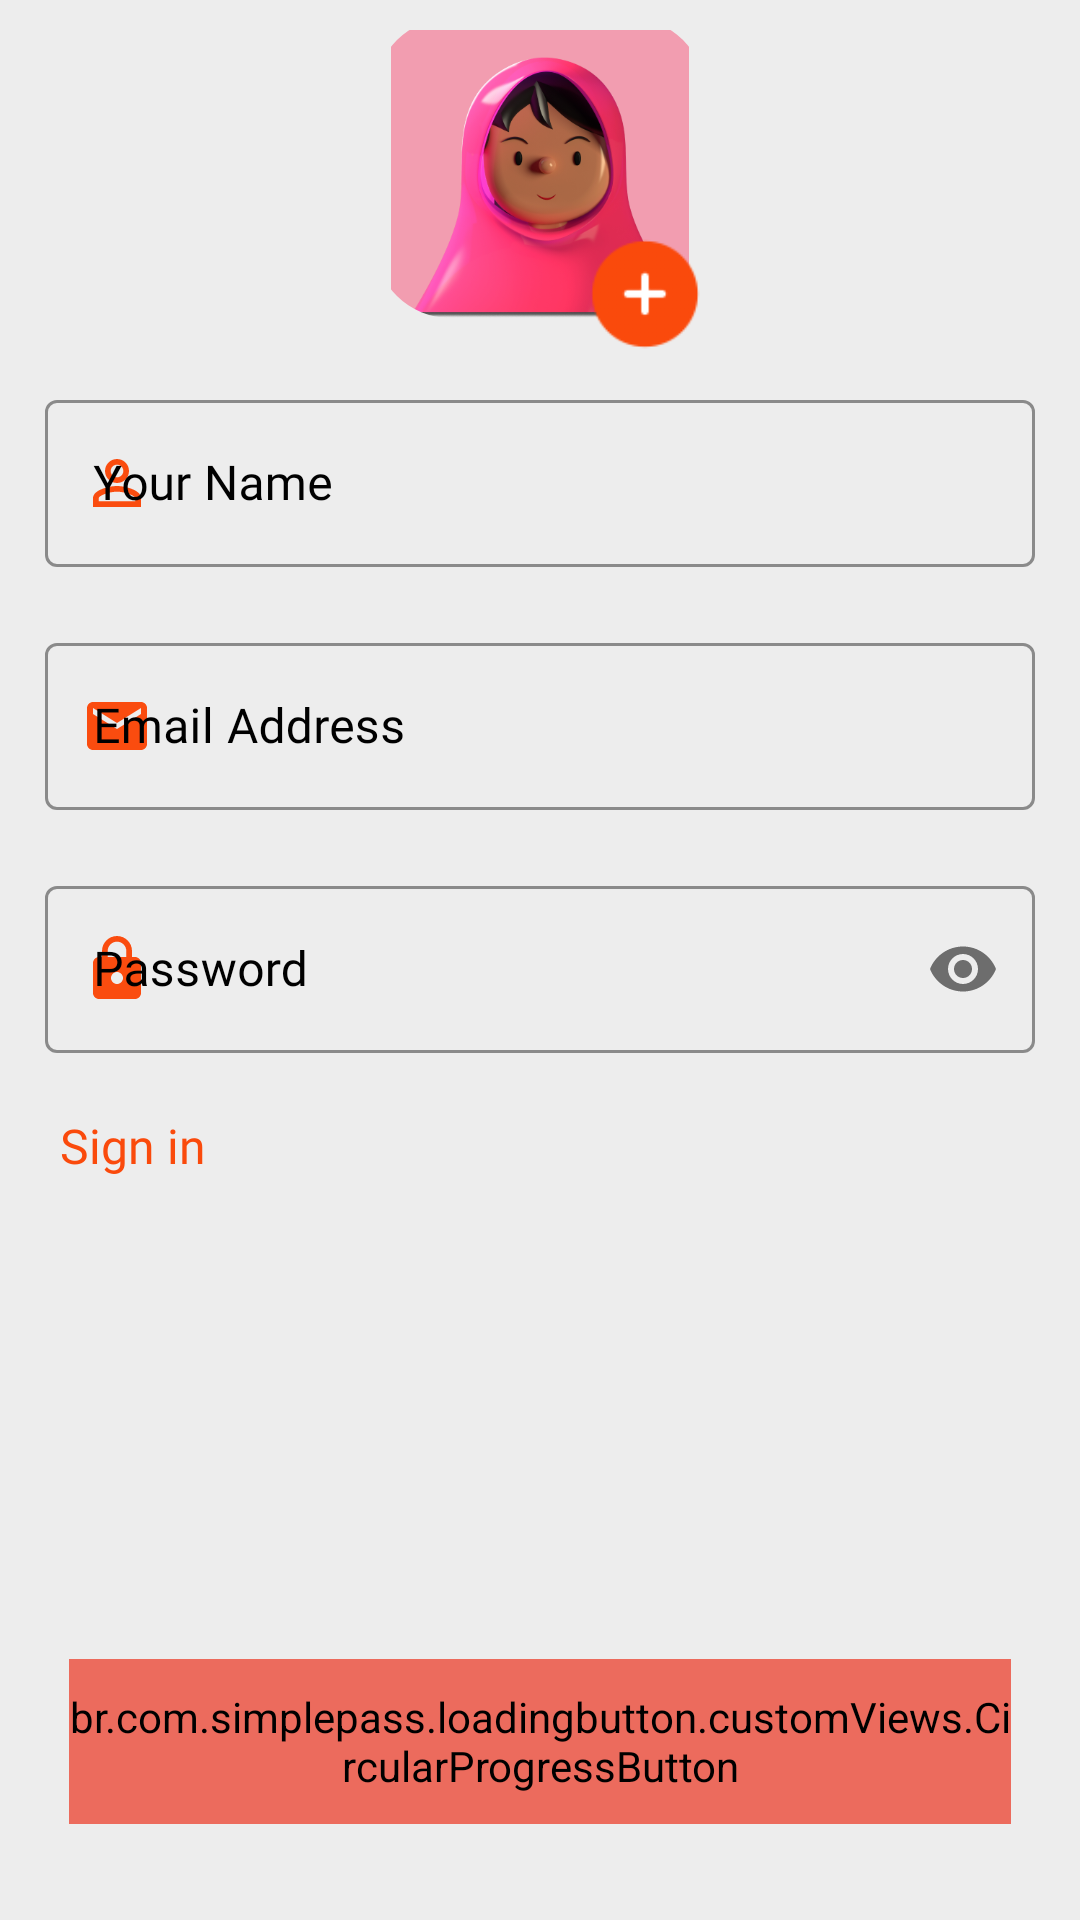

Android layout source for this screen:
<!-- AndroidManifest.xml: application theme Theme.FoodApp -->
<!-- res/layout/fragment_sign_up.xml -->
<?xml version="1.0" encoding="utf-8"?>
<androidx.constraintlayout.widget.ConstraintLayout
    xmlns:android="http://schemas.android.com/apk/res/android"
    xmlns:app="http://schemas.android.com/apk/res-auto"
    xmlns:tools="http://schemas.android.com/tools"
    android:layout_width="match_parent"
    android:layout_height="match_parent"
    android:background="@color/home_color"
    tools:context=".ui.Login.SignUpFragment">


    <androidx.core.widget.NestedScrollView
        android:id="@+id/nestedScrollView"
        android:layout_width="match_parent"
        android:layout_height="0dp"
        android:fillViewport="true"
        app:layout_constraintBottom_toTopOf="@+id/btnRegister"
        app:layout_constraintEnd_toEndOf="parent"
        app:layout_constraintHorizontal_bias="1.0"
        app:layout_constraintStart_toStartOf="parent"
        app:layout_constraintTop_toTopOf="parent"
        app:layout_constraintVertical_bias="0.0">


        <LinearLayout
            android:layout_width="match_parent"
            android:layout_height="match_parent"
            android:layout_margin="10dp"
            android:orientation="vertical">

            <FrameLayout
                android:layout_width="wrap_content"
                android:layout_height="wrap_content"

                android:layout_gravity="center">


                <com.google.android.material.imageview.ShapeableImageView
                    android:id="@+id/imageUser"
                    android:layout_width="110dp"
                    android:layout_height="100dp"
                    android:layout_gravity="center"
                    android:layout_marginBottom="8dp"
                    android:scaleType="fitCenter"
                    android:src="@drawable/userimg"
                    app:shapeAppearanceOverlay="@style/roundImage" />

                <ImageView
                    android:id="@+id/btn_addImage"
                    android:layout_width="40dp"
                    android:layout_height="40dp"
                    android:layout_gravity="bottom|end"
                    android:clickable="true"
                    android:foreground="?attr/selectableItemBackground"
                    android:src="@drawable/blus" />

            </FrameLayout>

            <com.google.android.material.textfield.TextInputLayout
                style="@style/Widget.MaterialComponents.TextInputLayout.OutlinedBox"
                android:layout_width="match_parent"
                android:layout_height="wrap_content"
                android:layout_marginStart="5dp"
                android:layout_marginTop="10dp"
                android:layout_marginEnd="5dp"
                android:textColorHint="@color/black"
                app:boxStrokeColor="@color/colorPrimary"
                app:endIconMode="clear_text"
                app:hintTextColor="@color/colorPrimary"
                app:startIconDrawable="@drawable/ic_baseline_person_outline_24"
                app:startIconTint="@color/colorPrimary">

                <com.google.android.material.textfield.TextInputEditText
                    android:id="@+id/name_txt"
                    android:layout_width="match_parent"
                    android:layout_height="wrap_content"
                    android:fontFamily="@font/dmsansbold"
                    android:hint="@string/your_name"
                    android:inputType="textPersonName"
                    android:textCursorDrawable="@color/colorPrimary"
                    app:hintTextColor="@color/colorPrimary" />
            </com.google.android.material.textfield.TextInputLayout>

            <com.google.android.material.textfield.TextInputLayout
                style="@style/Widget.MaterialComponents.TextInputLayout.OutlinedBox"
                android:layout_width="match_parent"
                android:layout_height="wrap_content"
                android:layout_marginStart="5dp"
                android:layout_marginTop="20dp"
                android:layout_marginEnd="5dp"
                android:textColorHint="@color/black"
                app:boxStrokeColor="@color/colorPrimary"
                app:endIconMode="clear_text"
                app:hintTextColor="@color/colorPrimary"
                app:startIconDrawable="@drawable/ic_baseline_email_24"
                app:startIconTint="@color/colorPrimary">

                <com.google.android.material.textfield.TextInputEditText
                    android:id="@+id/email_txt"
                    android:layout_width="match_parent"
                    android:layout_height="wrap_content"
                    android:fontFamily="@font/dmsansbold"
                    android:hint="@string/email"
                    android:inputType="textEmailAddress"
                    android:textCursorDrawable="@color/colorPrimary"
                    app:hintTextColor="@color/colorPrimary" />
            </com.google.android.material.textfield.TextInputLayout>

            <com.google.android.material.textfield.TextInputLayout
                style="@style/Widget.MaterialComponents.TextInputLayout.OutlinedBox"
                android:layout_width="match_parent"
                android:layout_height="wrap_content"
                android:layout_marginStart="5dp"
                android:layout_marginTop="20dp"
                android:layout_marginEnd="5dp"
                android:textColorHint="@color/black"
                app:boxStrokeColor="@color/colorPrimary"
                app:counterMaxLength="10"
                app:hintTextColor="@color/colorPrimary"
                app:passwordToggleEnabled="true"
                app:startIconDrawable="@drawable/ic_baseline_lock_24"
                app:startIconTint="@color/colorPrimary">

                <com.google.android.material.textfield.TextInputEditText
                    android:id="@+id/password_txt"
                    android:layout_width="match_parent"
                    android:layout_height="wrap_content"
                    android:fontFamily="@font/dmsansbold"
                    android:hint="@string/password"
                    android:inputType="textPassword"
                    android:textCursorDrawable="@color/colorPrimary"
                    app:endIconMode="password_toggle"
                    app:hintTextColor="@color/colorPrimary" />
            </com.google.android.material.textfield.TextInputLayout>

            <TextView
                android:id="@+id/tvSignIn"
                android:layout_width="wrap_content"
                android:layout_height="wrap_content"
                android:layout_marginLeft="10dp"
                android:layout_marginTop="20dp"
                android:layout_marginRight="10dp"
                android:background="?android:attr/selectableItemBackground"
                android:clickable="true"
                android:fontFamily="@font/dmsansbold"
                android:text="@string/sign_in"
                android:textColor="@color/colorPrimary"
                android:textSize="16sp"

                />
        </LinearLayout>

    </androidx.core.widget.NestedScrollView>

    <br.com.simplepass.loadingbutton.customViews.CircularProgressButton
        android:id="@+id/btnRegister"
        android:layout_width="314dp"
        android:layout_height="55dp"
        android:layout_marginBottom="32dp"
        android:background="@drawable/borer_rait"
        android:backgroundTint="@color/home"
        android:enabled="false"
        android:fontFamily="@font/dmsansbold"
        android:gravity="center"
        android:text="@string/str_Register"
        android:textColor="@color/notEnabledButton"
        android:textSize="16sp"
        android:textStyle="bold"
        app:layout_constraintBottom_toBottomOf="parent"
        app:layout_constraintEnd_toEndOf="parent"
        app:layout_constraintStart_toStartOf="parent"
        app:spinning_bar_color="#FFF"
        app:spinning_bar_padding="2dp"
        app:spinning_bar_width="3dp" />


</androidx.constraintlayout.widget.ConstraintLayout>
<!-- resources referenced by this layout -->
<resources>
  <color name="black">#FF000000</color>
  <color name="colorPrimary">#FA4A0C</color>
  <color name="home">#EC6B5D</color>
  <color name="home_color">#EDEDED</color>
  <color name="notEnabledButton">#41EDEDED</color>
  <!-- drawable blus: png bitmap (drawable, 2894 bytes) -->
  <!-- drawable borer_rait (drawable) -->
  <?xml version="1.0" encoding="utf-8"?>
  <shape xmlns:android="http://schemas.android.com/apk/res/android">
  <corners android:radius="50dp"></corners>
      <solid android:color="@color/colorPrimary">
  
      </solid>
  </shape>
  <!-- drawable ic_baseline_email_24 (drawable) -->
  <vector android:alpha="0.99" android:height="24dp"
      android:tint="#000000" android:viewportHeight="24"
      android:viewportWidth="24" android:width="24dp" xmlns:android="http://schemas.android.com/apk/res/android">
      <path android:fillColor="@android:color/white" android:pathData="M20,4L4,4c-1.1,0 -1.99,0.9 -1.99,2L2,18c0,1.1 0.9,2 2,2h16c1.1,0 2,-0.9 2,-2L22,6c0,-1.1 -0.9,-2 -2,-2zM20,8l-8,5 -8,-5L4,6l8,5 8,-5v2z"/>
  </vector>
  <!-- drawable ic_baseline_lock_24 (drawable) -->
  <vector android:alpha="0.99" android:height="24dp"
      android:tint="#000000" android:viewportHeight="24"
      android:viewportWidth="24" android:width="24dp" xmlns:android="http://schemas.android.com/apk/res/android">
      <path android:fillColor="@android:color/white" android:pathData="M18,8h-1L17,6c0,-2.76 -2.24,-5 -5,-5S7,3.24 7,6v2L6,8c-1.1,0 -2,0.9 -2,2v10c0,1.1 0.9,2 2,2h12c1.1,0 2,-0.9 2,-2L20,10c0,-1.1 -0.9,-2 -2,-2zM12,17c-1.1,0 -2,-0.9 -2,-2s0.9,-2 2,-2 2,0.9 2,2 -0.9,2 -2,2zM15.1,8L8.9,8L8.9,6c0,-1.71 1.39,-3.1 3.1,-3.1 1.71,0 3.1,1.39 3.1,3.1v2z"/>
  </vector>
  <!-- drawable ic_baseline_person_outline_24 (drawable) -->
  <vector android:alpha="0.99" android:height="24dp"
      android:tint="#000000" android:viewportHeight="24"
      android:viewportWidth="24" android:width="24dp" xmlns:android="http://schemas.android.com/apk/res/android">
      <path android:fillColor="@android:color/white" android:pathData="M12,5.9c1.16,0 2.1,0.94 2.1,2.1s-0.94,2.1 -2.1,2.1S9.9,9.16 9.9,8s0.94,-2.1 2.1,-2.1m0,9c2.97,0 6.1,1.46 6.1,2.1v1.1L5.9,18.1L5.9,17c0,-0.64 3.13,-2.1 6.1,-2.1M12,4C9.79,4 8,5.79 8,8s1.79,4 4,4 4,-1.79 4,-4 -1.79,-4 -4,-4zM12,13c-2.67,0 -8,1.34 -8,4v3h16v-3c0,-2.66 -5.33,-4 -8,-4z"/>
  </vector>
  <!-- drawable userimg: png bitmap (drawable, 111437 bytes) -->
  <string name="email">Email Address</string>
  <string name="password">Password</string>
  <string name="sign_in">"Sign in"</string>
  <string name="str_Register">Register</string>
  <string name="your_name">Your Name</string>
  <style name="roundImage" parent="">
          <item name="cornerFamily">rounded</item>
          <item name="cornerSize">25dp</item>
      </style>
  <style name="Theme.FoodApp" parent="Theme.MaterialComponents.DayNight.NoActionBar">
          
          <item name="colorPrimary">@color/colorPrimary</item>
          <item name="colorPrimaryVariant">@color/colorPrimaryDark</item>
          <item name="colorOnPrimary">@color/white</item>
          
          <item name="colorSecondary">@color/colorPrimary</item>
          <item name="colorSecondaryVariant">@color/teal_700</item>
          <item name="colorOnSecondary">@color/black</item>
          
          <item name="android:statusBarColor" tools:targetApi="l">?attr/colorPrimaryVariant</item>
          
          <item name="android:windowActivityTransitions">true</item>
      </style>
  <color name="colorPrimaryDark">#CC3805</color>
  <color name="white">#FFFFFFFF</color>
  <color name="teal_700">#FF018786</color>
</resources>
